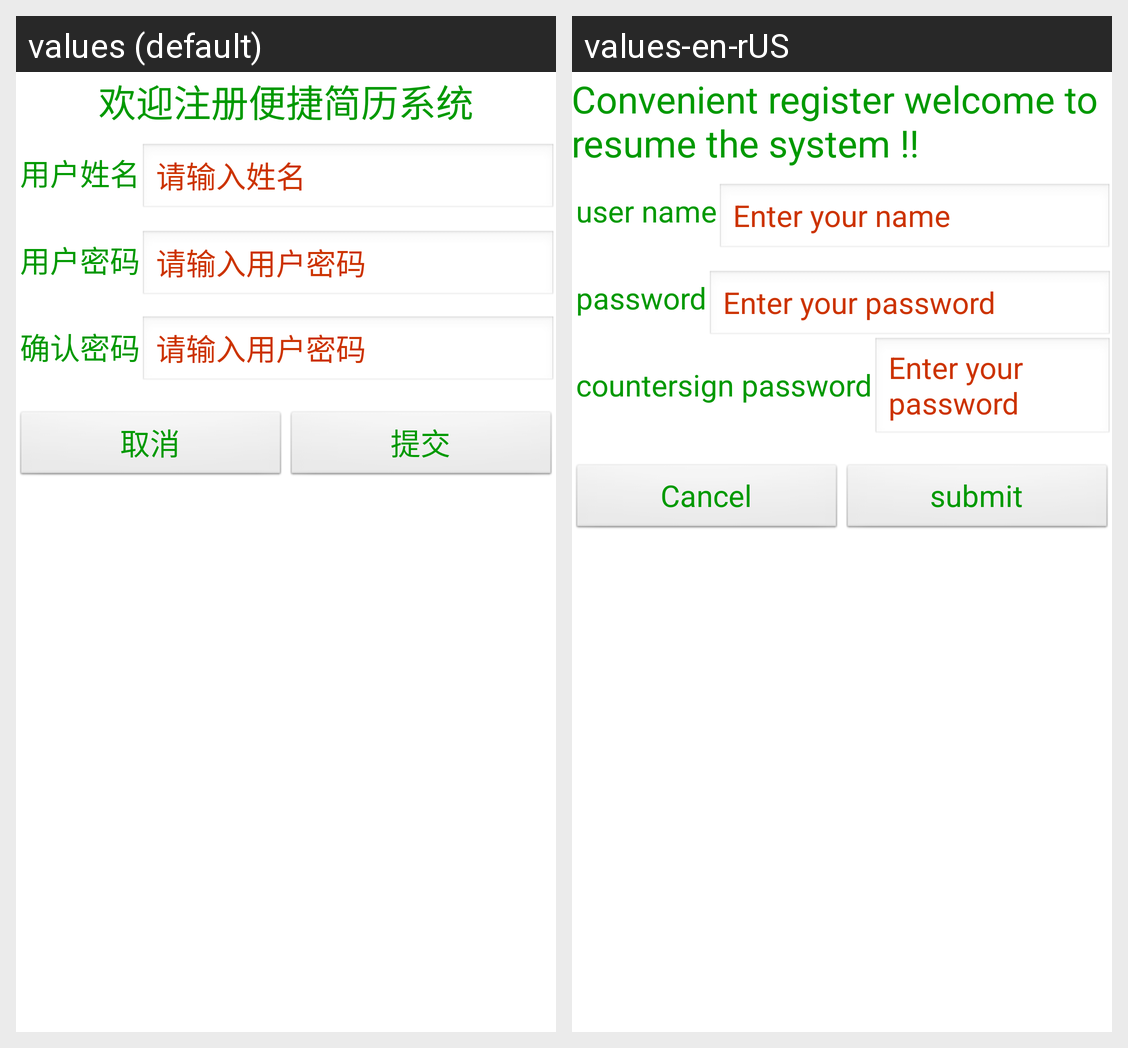

This grid shows one Android layout under two languages. Give, for every string resource on the screen, its name, the default text and each shown locale's text.
Android screen res/layout/activity_register.xml rendered under 2 locales, left to right: values (default), values-en-rUS. Device: Nexus 5 (rendered at 1080×1920; each locale shown at half size, 540×960, under a caption strip naming it); theme AppBaseTheme.
Strings drawn on this screen, with the default value and each locale's value (text and hints the layout hard-codes, and strings that could not be matched under every locale, appear in the picture but are not listed):

titleRegister
  values: 欢迎注册便捷简历系统
  values-en-rUS: Convenient register welcome to resume the system !!

user_name
  values: 用户姓名
  values-en-rUS: user name

hint_name
  values: 请输入姓名
  values-en-rUS: Enter your name

password
  values: 用户密码
  values-en-rUS: password

hint_password
  values: 请输入用户密码
  values-en-rUS: Enter your password

countersignPassword
  values: 确认密码
  values-en-rUS: countersign password

cancel
  values: 取消
  values-en-rUS: Cancel

submit
  values: 提交
  values-en-rUS: submit
